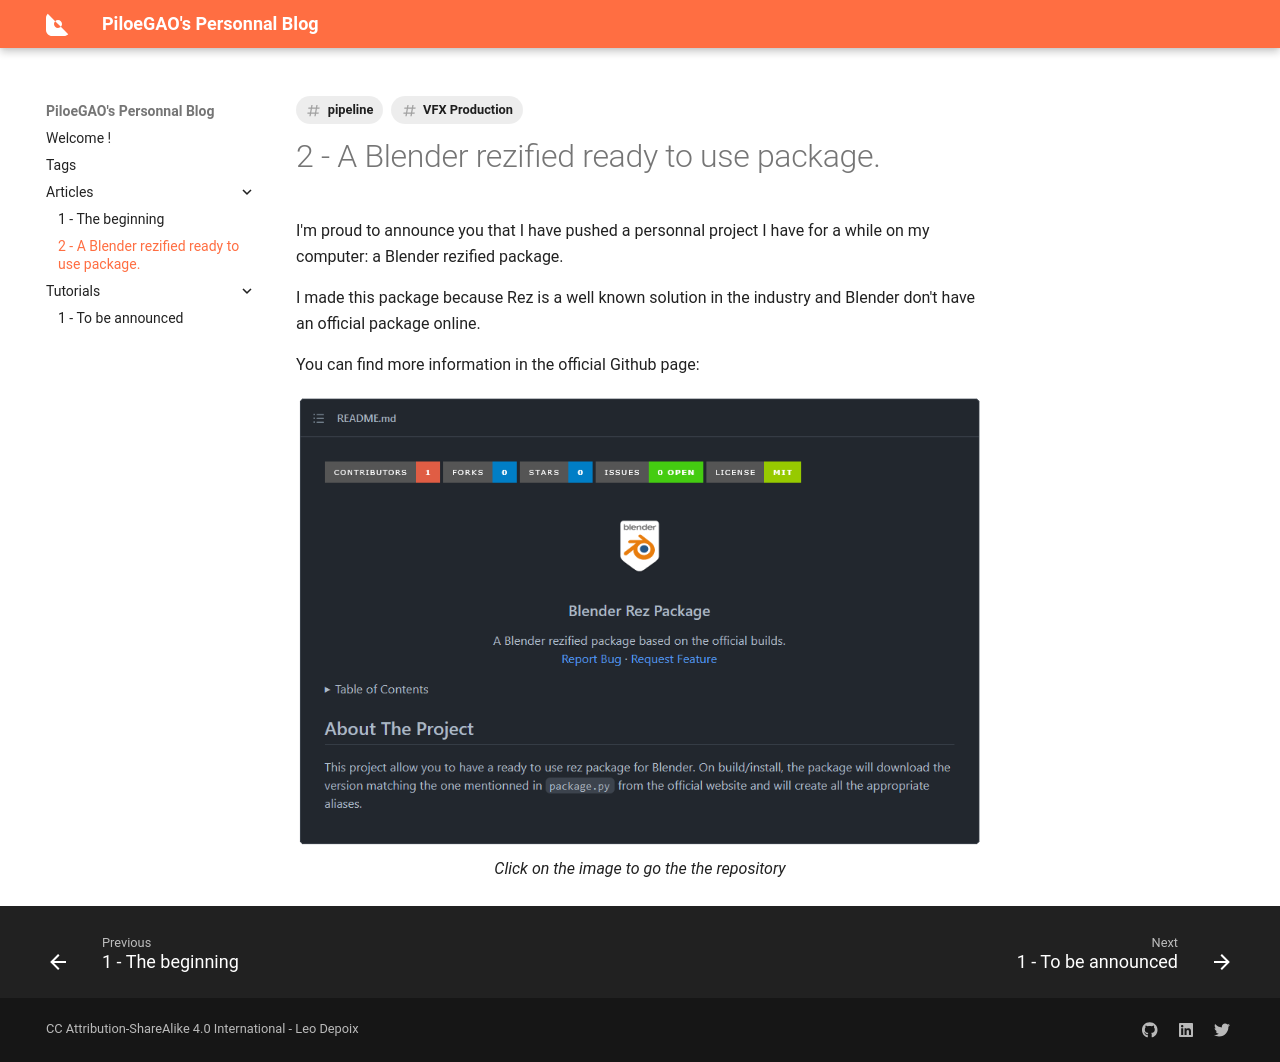

repository: PiloeGAO/blog · page: articles/002_blender-rez/index.html · generator: mkdocs

---
tags:
  - pipeline
  - VFX Production
---

# 2 - A Blender rezified ready to use package.

I'm proud to announce you that I have pushed a personnal project I have for a while on my computer: a Blender rezified package.

I made this package because Rez is a well known solution in the industry and Blender don't have an official package online.

You can find more information in the official Github page:
<p align="center">
    <a href="https://github.com/PiloeGAO/blender-rez">
        <img src="/assets/articles/article_002/repository_screenshot.png">
        </img>
    </a>
    <i>Click on the image to go the the repository</i>
</p>
